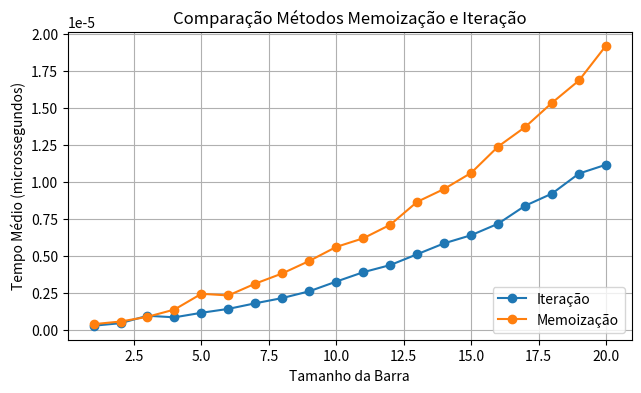

Write the Python code that produced this figure.
import time
import random
import matplotlib.pyplot as plt

def criarPrecos(tam):
    Precos = [0]
    while len(Precos) < tam:
        Precos.append(random.randint(1, tam * 10))

    Precos.sort()
    return Precos

# Função de memoização 
def CorteBarrasAux(P, n):
    Resultado = [0] * (n + 1)
    Cortes = [0] * (n + 1)
    CorteBarras(P, Resultado, n, Cortes)

def CorteBarras(P, Resultado, n, Cortes):
    if Resultado[n] != 0:
        return Resultado[n]

    if n == 1:
        Resultado[n] = P[n-1]
        Cortes[n] = 1
        return Resultado[n]

    lucroMax = P[n-1]  
    melhorCorte = n

    for i in range(1, n):
        lucro = P[i-1] + CorteBarras(P, Resultado, n - i, Cortes)  

        if lucro > lucroMax:
            lucroMax = lucro
            melhorCorte = i

    Resultado[n] = lucroMax
    Cortes[n] = melhorCorte

    return Resultado[n]

# Abordagem iterativa
def CorteBarrasItem(P, n):
    lmax = [0] * (n + 1)
    lmax[1] = P[0]

    for j in range(2, n + 1):
        lucromax = P[j - 1]
        for i in range(1, j):
            lucro = P[i - 1] + lmax[j - i]
            if lucro > lucromax:
                lucromax = lucro
        lmax[j] = lucromax

    return lmax[n]

# comparar os tempos de execução e gerar o gráfico
def compara_algoritmos(max_tamanho, m):
    tamanhos = list(range(1, max_tamanho + 1))  
    tempos_memo = []
    tempos_item = []

    for n in tamanhos:
        tempo_memo = 0
        tempo_item = 0

        for _ in range(m):
            P = criarPrecos(n)

            # memoização
            inicio_memo = time.time()
            CorteBarrasAux(P, n)
            fim_memo = time.time()
            tempo_memo += fim_memo - inicio_memo

            # abordagem iterativa
            inicio_item = time.time()
            CorteBarrasItem(P, n)
            fim_item = time.time()
            tempo_item += fim_item - inicio_item

        # tempo médio
        tempos_memo.append(tempo_memo / m)
        tempos_item.append(tempo_item / m)

    # resultados
    for i, n in enumerate(tamanhos):
        print(f"Tamanho: {n} | Tempo médio (memoização): {tempos_memo[i]:.6f}s | Tempo médio (iterativa): {tempos_item[i]:.6f}s")

    # Gerando o gráfico 
    plt.figure(figsize=(16, 4))
    plt.subplot(1, 2, 1)
    plt.plot(tamanhos, tempos_item, label='Iteração', marker='o')
    plt.plot(tamanhos, tempos_memo, label='Memoização', marker='o')
    plt.xlabel('Tamanho da Barra')
    plt.ylabel('Tempo Médio (microssegundos)')
    plt.legend(loc='lower right')
    plt.title('Comparação Métodos Memoização e Iteração')
    plt.grid(True)
    plt.show()

# Teste 
max_tamanho = 20  
m = 100  

compara_algoritmos(max_tamanho, m)
